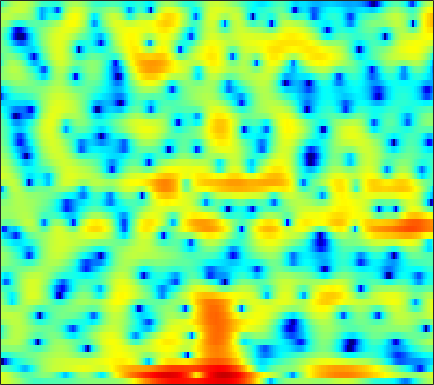

The file beside this chart, header and first rows:
4.0175, 3.908, 3.6801, 3.3592, 3.0774, 2.6139, 2.0579, 1.6244, 0.98005, 0.27541, -0.43063, -0.96155, -1.6378, -2.2431, -2.6493, -3.0768, -3.2381, -3.2179, -3.142, -2.9751, -2.7891, -2.6832, -2.5596, -2.4673
4.284, 4.038, 3.586, 3.023, 2.527, 1.774, 0.942, 0.2894, -0.5704, -1.355, -1.965, -2.251, -2.362, -2.187, -1.924, -1.471, -0.9752, -0.6198, -0.2125, 0.08727, 0.2454, 0.2474, 0.05728, -0.3698
-1.842, -2.221, -2.674, -3.122, -3.484, -4.066, -4.82, -5.511, -6.628, -7.928, -9.149, -9.616, -9.112, -7.495, -6.038, -4.165, -2.523, -1.473, -0.2805, 0.6987, 1.492, 1.968, 2.472, 2.849
-26.95, -27.06, -16.49, -12.09, -10.01, -8.06, -6.689, -5.902, -5.061, -4.371, -3.765, -3.343, -2.78, -2.2, -1.751, -1.129, -0.5101, -0.05194, 0.5317, 1.081, 1.582, 1.919, 2.313, 2.647
-5.013, -4.964, -4.722, -4.323, -3.949, -3.434, -2.938, -2.599, -2.197, -1.845, -1.545, -1.346, -1.101, -0.8703, -0.6986, -0.458, -0.196, 0.02005, 0.3266, 0.6581, 1.004, 1.262, 1.581, 1.869
-0.09102, 0.01877, 0.1703, 0.3047, 0.3925, 0.4697, 0.501, 0.4759, 0.3578, 0.1357, -0.2054, -0.5337, -1.054, -1.645, -2.104, -2.647, -2.979, -3.018, -2.742, -2.158, -1.406, -0.804, -0.04605, 0.6102
1.078, 1.357, 1.737, 2.067, 2.269, 2.436, 2.471, 2.391, 2.121, 1.638, 0.9019, 0.1525, -1.185, -3.05, -4.951, -8.662, -15.63, -28.27, -13.66, -7.844, -4.608, -2.949, -1.353, -0.2513
-3.297, -1.965, -0.4442, 0.7335, 1.412, 2.071, 2.471, 2.619, 2.623, 2.417, 2.014, 1.586, 0.865, 0.03012, -0.6286, -1.457, -2.074, -2.317, -2.298, -1.96, -1.445, -1.051, -0.6003, -0.3087
-4.101, -2.541, -0.8487, 0.4354, 1.172, 1.894, 2.352, 2.538, 2.609, 2.497, 2.228, 1.94, 1.468, 0.9349, 0.5209, -0.00345, -0.443, -0.6913, -0.9012, -1.001, -1.002, -0.9771, -0.9427, -0.976
0.871, 1.262, 1.774, 2.214, 2.485, 2.743, 2.865, 2.857, 2.704, 2.373, 1.874, 1.38, 0.5728, -0.4118, -1.247, -2.441, -3.57, -4.245, -4.682, -4.549, -3.974, -3.432, -2.723, -2.151
2.651, 2.75, 2.844, 2.912, 2.936, 2.92, 2.848, 2.741, 2.506, 2.122, 1.54, 0.9505, -0.1106, -1.58, -3.04, -5.714, -9.891, -15.3, -26.88, -13.36, -8.365, -6.116, -4.093, -2.742
2.144, 1.936, 1.597, 1.253, 1.051, 0.896, 0.9208, 1.034, 1.24, 1.408, 1.452, 1.345, 1.006, 0.4252, -0.1471, -1.063, -2.026, -2.635, -3.083, -3.058, -2.709, -2.366, -1.922, -1.564
1.042, 0.1309, -1.544, -3.835, -5.877, -7.69, -6.321, -4.219, -1.697, 0.2057, 1.54, 2.242, 2.842, 3.128, 3.167, 3.045, 2.765, 2.455, 1.974, 1.409, 0.7631, 0.1933, -0.6661, -1.634
-0.06355, -1.006, -2.577, -4.474, -5.842, -6.823, -5.749, -4.057, -1.719, 0.2481, 1.77, 2.653, 3.519, 4.05, 4.243, 4.271, 4.048, 3.707, 3.02, 2.053, 0.7817, -0.4135, -2.396, -4.948
-2.234, -2.924, -3.588, -3.832, -3.704, -3.135, -2.193, -1.35, -0.1418, 1.049, 2.102, 2.769, 3.461, 3.92, 4.103, 4.12, 3.876, 3.523, 2.801, 1.764, 0.3939, -0.8707, -2.922, -5.443
-7.056, -9.848, -14.04, -12.84, -9.561, -6.004, -3.4, -1.862, -0.207, 1.103, 2.156, 2.788, 3.433, 3.87, 4.066, 4.144, 4.001, 3.753, 3.226, 2.466, 1.448, 0.513, -0.9663, -2.728
-5, -6.238, -7.366, -7.135, -6.149, -4.45, -2.816, -1.75, -0.546, 0.4365, 1.22, 1.698, 2.218, 2.599, 2.803, 2.967, 3.007, 2.947, 2.744, 2.398, 1.898, 1.426, 0.6786, -0.194
-1.054, -1.374, -1.672, -1.802, -1.786, -1.617, -1.371, -1.169, -0.9048, -0.6605, -0.4372, -0.2737, -0.04224, 0.2262, 0.4378, 0.7417, 1.053, 1.259, 1.482, 1.616, 1.646, 1.597, 1.428, 1.159
0.9889, 0.7008, 0.3039, -0.08914, -0.3835, -0.7905, -1.228, -1.584, -2.117, -2.713, -3.31, -3.7, -4.024, -3.953, -3.588, -2.781, -1.797, -1.038, -0.1049, 0.6793, 1.302, 1.657, 1.984, 2.157
1.506, 1.101, 0.5084, -0.1241, -0.6311, -1.386, -2.244, -2.987, -4.184, -5.731, -7.857, -10.04, -14.11, -16.87, -13.78, -9.035, -5.653, -3.741, -1.758, -0.2353, 0.9281, 1.609, 2.312, 2.804
0.3395, -0.2481, -1.041, -1.86, -2.481, -3.288, -4.118, -4.766, -5.681, -6.75, -8.015, -9.07, -10.33, -10.56, -9.557, -7.387, -5.094, -3.548, -1.788, -0.3434, 0.824, 1.543, 2.325, 2.921
-2.058, -2.956, -4.092, -5.165, -5.899, -6.758, -7.391, -7.644, -7.643, -7.324, -6.834, -6.408, -5.747, -4.994, -4.333, -3.338, -2.314, -1.552, -0.5658, 0.3315, 1.146, 1.699, 2.345, 2.888
-5.89, -7.524, -9.053, -9.948, -10.74, -12.61, -15.48, -16.85, -13.83, -9.716, -6.721, -5.053, -3.393, -2.159, -1.482, -0.8047, -0.294, 0.002303, 0.3437, 0.7135, 1.166, 1.575, 2.172, 2.773
-9.637, -17.13, -16.08, -10.63, -9.102, -8.59, -8.87, -8.684, -6.913, -4.246, -1.901, -0.5252, 0.7718, 1.544, 1.813, 1.72, 1.175, 0.4808, -0.7537, -1.876, -2.043, -1.308, 0.2626, 1.774
-0.4043, -1.108, -1.524, -1.416, -1.172, -0.7054, -0.2463, 0.1969, 0.8646, 1.596, 2.286, 2.694, 3.049, 3.032, 2.775, 2.013, 0.5924, -1.011, -4.325, -9.795, -13.08, -8.389, -3.924, -1.333
1.122, 1.032, 0.9628, 0.9966, 1.095, 1.288, 1.512, 1.704, 1.978, 2.199, 2.353, 2.394, 2.328, 2.075, 1.733, 1.099, 0.2347, -0.5256, -1.604, -2.556, -3.089, -3.189, -3.03, -2.886
1.035, 1.099, 1.2, 1.335, 1.466, 1.64, 1.848, 1.972, 2.099, 2.18, 2.185, 2.138, 1.97, 1.73, 1.476, 1.055, 0.5706, 0.1603, -0.3922, -0.9517, -1.505, -1.925, -2.524, -3.254
0.1567, 0.2063, 0.4478, 0.8107, 1.102, 1.483, 1.798, 1.976, 2.113, 2.159, 2.112, 2.025, 1.858, 1.63, 1.447, 1.157, 0.8328, 0.5706, 0.1927, -0.2192, -0.6918, -1.092, -1.743, -2.514
-3.494, -3.336, -2.139, -0.6494, 0.3012, 1.297, 1.893, 2.158, 2.279, 2.173, 1.913, 1.671, 1.364, 1.063, 0.9105, 0.7401, 0.6073, 0.513, 0.3479, 0.1415, -0.09688, -0.2948, -0.5871, -0.9238
-12.84, -9.741, -3.778, -0.5152, 0.9916, 2.213, 2.746, 2.789, 2.449, 1.691, 0.6179, -0.3126, -1.458, -2.093, -2.147, -1.763, -1.268, -0.9923, -0.8272, -0.8736, -1.001, -1.056, -0.9084, -0.5608
2.333, 2.21, 2.459, 2.857, 3.102, 3.158, 2.89, 2.384, 1.25, -0.5038, -3.127, -6.02, -12.62, -22.48, -13.24, -7.914, -5.433, -4.588, -4.391, -5.208, -7.061, -8.821, -9.28, -6.175
4.067, 3.876, 3.583, 3.247, 2.922, 2.349, 1.555, 0.8101, -0.4302, -1.936, -3.706, -5.106, -6.843, -7.684, -7.593, -6.728, -5.949, -5.604, -5.693, -6.492, -8.017, -9.337, -9.4, -6.678
3.321, 3.128, 2.72, 2.169, 1.637, 0.8228, -0.1891, -1, -2.173, -3.366, -4.456, -5.118, -5.727, -5.882, -5.833, -5.431, -4.918, -4.494, -4.023, -3.616, -3.208, -2.836, -2.155, -1.216
2.381, 2.124, 1.595, 0.8362, 0.1306, -0.9977, -2.299, -3.417, -5.059, -6.844, -8.513, -9.419, -9.725, -8.985, -7.958, -6.485, -5.005, -3.996, -2.77, -1.694, -0.7576, -0.1088, 0.6882, 1.443
1.555, 1.165, 0.4331, -0.5537, -1.441, -2.873, -4.546, -6.022, -8.313, -11.25, -15.67, -21.84, -29.26, -16.02, -11.83, -8.068, -5.34, -3.72, -1.944, -0.4937, 0.6879, 1.428, 2.248, 2.882
0.6438, 0.1084, -0.8582, -2.084, -3.205, -4.895, -6.804, -8.27, -10.13, -11.68, -12.66, -12.93, -12.17, -10.35, -8.574, -6.197, -3.971, -2.488, -0.7944, 0.6106, 1.749, 2.436, 3.143, 3.612
-0.2156, -0.8159, -1.922, -3.411, -4.801, -7.105, -10.01, -12.7, -16.64, -17.87, -15.15, -12.75, -10.02, -7.63, -5.952, -3.899, -2.068, -0.8433, 0.6119, 1.803, 2.75, 3.29, 3.784, 4.031
-0.8522, -1.372, -2.366, -3.739, -5.01, -7.051, -9.654, -11.86, -14.8, -15.46, -13.03, -10.76, -8.024, -5.669, -4.136, -2.246, -0.5921, 0.5169, 1.789, 2.831, 3.611, 4.013, 4.291, 4.266
-1.195, -1.661, -2.566, -3.736, -4.762, -6.161, -7.42, -8.164, -8.749, -8.672, -7.973, -7.135, -5.757, -4.219, -2.995, -1.433, 0.06893, 1.118, 2.359, 3.393, 4.155, 4.532, 4.737, 4.55
-1.683, -2.368, -3.616, -5.246, -6.648, -8.695, -10.43, -11.27, -11.31, -10.5, -9.366, -8.457, -7.236, -5.871, -4.721, -3.047, -1.304, -0.02321, 1.558, 2.891, 3.92, 4.476, 4.895, 4.915
-3.058, -3.963, -5.571, -7.735, -9.902, -14.1, -21.88, -43.9, -20.9, -15.87, -13.75, -13.11, -13.03, -12.93, -12.02, -9.129, -5.751, -3.491, -0.9553, 1.039, 2.57, 3.432, 4.235, 4.681
-4.984, -5.669, -6.697, -7.923, -9.018, -10.62, -12, -12.72, -12.9, -12.73, -12.83, -13.46, -15.39, -18.9, -19.14, -13.1, -8.095, -5.315, -2.43, -0.2458, 1.429, 2.404, 3.397, 4.083
-8.325, -8.236, -7.954, -7.756, -7.675, -7.682, -7.784, -7.853, -7.899, -7.949, -8.012, -8.064, -8.062, -7.737, -7.156, -5.912, -4.285, -3.025, -1.403, 0.04188, 1.265, 2.043, 2.892, 3.536
-15.9, -12.3, -9.369, -7.536, -6.586, -5.694, -5.11, -4.774, -4.467, -4.224, -4.022, -3.86, -3.6, -3.243, -2.873, -2.286, -1.588, -1.002, -0.2103, 0.5841, 1.33, 1.845, 2.453, 2.956
-9.001, -7.823, -6.187, -4.788, -3.953, -3.077, -2.407, -2.038, -1.679, -1.428, -1.253, -1.158, -1.045, -0.9423, -0.8627, -0.709, -0.5235, -0.3404, -0.042, 0.3222, 0.7572, 1.109, 1.597, 2.057
-2.342, -2.106, -1.609, -1.037, -0.6295, -0.1461, 0.231, 0.4195, 0.5878, 0.6279, 0.5648, 0.4519, 0.2292, -0.06379, -0.3338, -0.7222, -1.116, -1.405, -1.667, -1.724, -1.463, -1.058, -0.3324, 0.4606
0.3702, 0.5931, 0.9679, 1.355, 1.629, 1.911, 2.055, 2.087, 1.994, 1.753, 1.359, 0.9716, 0.3271, -0.4492, -1.112, -2.181, -3.466, -4.63, -6.459, -8.122, -8.192, -6.753, -4.202, -1.94
-0.3985, 0.3153, 1.182, 1.859, 2.23, 2.516, 2.582, 2.494, 2.152, 1.601, 0.8301, 0.1276, -0.9648, -2.205, -3.156, -4.486, -5.981, -7.288, -9.831, -13.76, -14.76, -10.61, -5.756, -2.456
-3.74, -1.727, 0.01806, 1.07, 1.534, 1.797, 1.736, 1.493, 0.9115, 0.03159, -1.178, -2.317, -4.216, -6.526, -8.279, -9.86, -9.76, -8.886, -7.58, -6.258, -4.721, -3.389, -1.515, 0.2384
-2.083, -1.254, -0.4626, -0.02118, 0.05622, -0.07594, -0.4752, -0.9603, -1.733, -2.728, -3.987, -5.224, -7.41, -10.57, -14.17, -20.04, -14.91, -10.75, -6.902, -4.176, -2.047, -0.6994, 0.8592, 2.156
-0.3904, -0.6477, -1.095, -1.718, -2.302, -3.217, -4.25, -5.005, -5.982, -6.808, -7.426, -7.807, -8.142, -8.369, -8.431, -7.962, -6.824, -5.609, -3.799, -1.984, -0.3431, 0.7517, 2.008, 3.028
-0.5659, -1.335, -2.593, -4.18, -5.55, -7.663, -9.943, -11.62, -13.54, -14.55, -14.21, -13.03, -11.12, -9.246, -7.911, -6.239, -4.595, -3.444, -1.953, -0.5713, 0.7008, 1.559, 2.558, 3.379
-1.045, -2.018, -3.737, -6.044, -8.307, -12.18, -17.16, -21.46, -26.99, -36.67, -28.54, -20.59, -14.54, -10.55, -8.254, -5.861, -3.963, -2.74, -1.33, -0.1125, 0.9493, 1.66, 2.505, 3.221
-0.2995, -1.044, -2.477, -4.56, -6.596, -10.16, -14.75, -18.84, -21.35, -18.93, -15.54, -13, -10.03, -7.453, -5.904, -4.197, -2.876, -2.027, -1.09, -0.2409, 0.5471, 1.112, 1.82, 2.466
1.628, 1.409, 0.7848, -0.1438, -1.025, -2.356, -3.688, -4.475, -5.092, -5.075, -4.573, -4.02, -3.247, -2.564, -2.169, -1.915, -1.883, -1.986, -2.07, -1.94, -1.476, -0.9844, -0.2856, 0.3593
2.295, 2.553, 2.707, 2.687, 2.56, 2.31, 2.01, 1.828, 1.612, 1.466, 1.329, 1.203, 0.9531, 0.4715, -0.1117, -1.317, -3.178, -5.175, -8.564, -10.77, -8.745, -6.76, -5.044, -4.43
0.1893, 0.8758, 1.671, 2.284, 2.649, 3.01, 3.249, 3.334, 3.374, 3.297, 3.096, 2.837, 2.303, 1.487, 0.6299, -0.9038, -3.075, -5.192, -8.531, -10.63, -9.372, -7.94, -6.883, -7.107
-3.757, -2.552, -1.131, 0.07053, 0.8398, 1.678, 2.321, 2.669, 2.978, 3.105, 3.058, 2.902, 2.514, 1.934, 1.362, 0.4416, -0.618, -1.438, -2.434, -3.166, -3.574, -3.72, -3.869, -4.088
